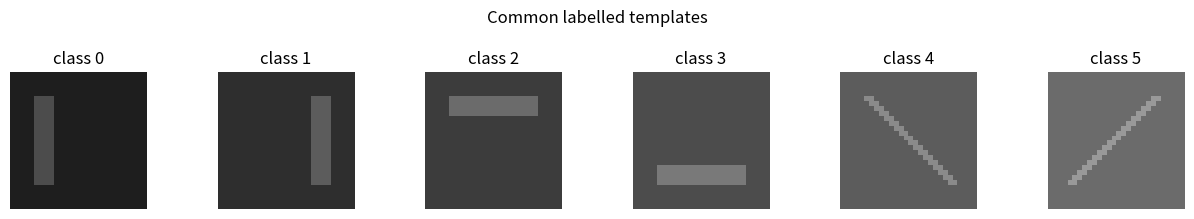
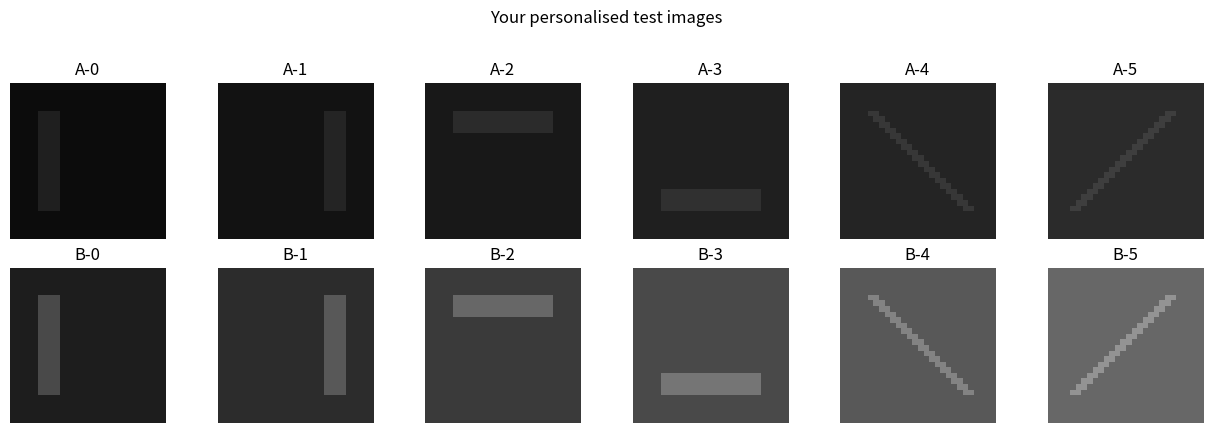

Reproduce these figures in Python, in order.
import hashlib
import numpy as np
import matplotlib.pyplot as plt

np.set_printoptions(precision=3, suppress=True)
plt.rcParams["figure.dpi"] = 120

def show_image(image, title, ax=None):
    if ax is None:
        _, ax = plt.subplots(figsize=(3, 3))
    ax.imshow(np.clip(image, 0, 1), cmap="gray", vmin=0, vmax=1)
    ax.set_title(title)
    ax.axis("off")
    return ax

def show_grid(images, labels, title, columns=6):
    rows = int(np.ceil(len(images) / columns))
    fig, axes = plt.subplots(rows, columns, figsize=(2.1 * columns, 2.1 * rows))
    axes = np.atleast_1d(axes).ravel()
    for ax, image, label in zip(axes, images, labels):
        show_image(image, str(label), ax)
    for ax in axes[len(images):]:
        ax.axis("off")
    fig.suptitle(title, y=1.02)
    plt.tight_layout()
    plt.show()

def accuracy(predicted, expected):
    return 100 * np.mean(np.asarray(predicted) == np.asarray(expected))


def make_symbol(label, size=28):
    # The label-specific background is a deliberate shortcut in this toy dataset.
    # The spatial pattern remains the intended signal.
    background = 0.12 + 0.06 * label
    foreground = background + 0.18
    image = np.full((size, size), background, dtype=float)
    if label == 0:
        image[5:23, 5:9] = foreground
    elif label == 1:
        image[5:23, 19:23] = foreground
    elif label == 2:
        image[5:9, 5:23] = foreground
    elif label == 3:
        image[19:23, 5:23] = foreground
    elif label == 4:
        for i in range(5, 23):
            image[i, i] = foreground
            image[i, i + 1] = foreground
    elif label == 5:
        for i in range(5, 23):
            image[i, size - 1 - i] = foreground
            image[i, size - 2 - i] = foreground
    return image

train_labels = np.arange(6)
train_images = np.stack([make_symbol(label) for label in train_labels])
show_grid(train_images, [f"class {label}" for label in train_labels], "Common labelled templates")
print("train_images shape:", train_images.shape)
print("dtype:", train_images.dtype)
print("minimum and maximum:", (train_images.min(), train_images.max()))


def describe_image(image):
    # TODO: return a dictionary with shape, dtype, minimum, and maximum.
    # Hint: use image.shape, image.dtype, image.min(), and image.max().
    pass

description = describe_image(train_images[0])
print(description if description is not None else "Complete A1, then run this cell again.")


def mean_absolute_distance(image_a, image_b):
    return float(np.mean(np.abs(image_a - image_b)))

def predict_nearest(templates, labels, queries):
    distances = np.mean(
        np.abs(queries[:, None, :, :] - templates[None, :, :, :]),
        axis=(2, 3),
    )
    return labels[np.argmin(distances, axis=1)]

clean_predictions = predict_nearest(train_images, train_labels, train_images)
print("Clean raw-pixel accuracy:", f"{accuracy(clean_predictions, train_labels):.1f}%")
print("Predicted labels:", clean_predictions)


student_id = "DEMO-0000"  # Replace with your own student ID before submission.

def stable_seed(value):
    digest = hashlib.sha256(("CV-LAB1-2026-" + value.strip()).encode("utf-8")).digest()
    return int.from_bytes(digest[:8], "big")

def build_profile(value):
    rng = np.random.default_rng(stable_seed(value))
    variant = int(rng.integers(0, 3))
    sweep_shift = tuple(int(x) for x in rng.choice([-1, 0, 1], size=2, replace=True))
    if variant == 0:
        title = "Two levels of dimming"
        group_a = {"alpha": float(rng.uniform(0.22, 0.42)), "shift": (0, 0)}
        group_b = {"alpha": float(rng.uniform(0.88, 0.98)), "shift": (0, 0)}
    elif variant == 1:
        title = "Dimming with a small alignment change"
        group_a = {"alpha": float(rng.uniform(0.26, 0.46)), "shift": tuple(int(x) for x in rng.choice([-1, 1], size=2))}
        group_b = {"alpha": float(rng.uniform(0.90, 0.98)), "shift": (0, 0)}
    else:
        title = "Brightening and clipping"
        group_a = {"alpha": float(rng.uniform(0.93, 1.07)), "shift": (0, 0)}
        group_b = {"alpha": float(rng.uniform(1.48, 1.90)), "shift": tuple(int(x) for x in rng.choice([-1, 0, 1], size=2))}
    alphas = np.round(np.sort([
        rng.uniform(0.20, 0.48),
        rng.uniform(0.64, 0.84),
        rng.uniform(0.88, 0.98),
        rng.uniform(1.03, 1.16),
        rng.uniform(1.35, 1.85),
    ]), 2)
    signature = hashlib.sha256(value.strip().encode("utf-8")).hexdigest()[:6].upper()
    return {
        "scenario_code": f"S1-{variant + 1}-{signature}",
        "scenario_name": title,
        "group_A": group_a,
        "group_B": group_b,
        "sweep_shift": sweep_shift,
        "sweep_alphas": alphas,
    }

profile = build_profile(student_id)
print("Scenario code:", profile["scenario_code"])
print("Scenario:", profile["scenario_name"])
print("Group A condition:", profile["group_A"])
print("Group B condition:", profile["group_B"])
print("Personal sweep alphas:", profile["sweep_alphas"])
if student_id == "DEMO-0000":
    print("Warning: replace DEMO-0000 with your own student ID before submission.")


def shift_image(image, shift):
    dy, dx = shift
    return np.roll(np.roll(image, dy, axis=0), dx, axis=1)

def apply_condition(image, alpha, shift):
    shifted = shift_image(image, shift)
    return np.clip(shifted * alpha, 0, 1)

def condition_for_group(group_name):
    return profile["group_A"] if group_name == "A" else profile["group_B"]

test_images = []
test_labels_list = []
test_groups_list = []
for group_name in ["A", "B"]:
    condition = condition_for_group(group_name)
    for label, image in zip(train_labels, train_images):
        test_images.append(apply_condition(image, condition["alpha"], condition["shift"]))
        test_labels_list.append(label)
        test_groups_list.append(group_name)

test_images = np.stack(test_images)
test_labels = np.asarray(test_labels_list)
test_groups = np.asarray(test_groups_list)
raw_predictions = predict_nearest(train_images, train_labels, test_images)
raw_overall = accuracy(raw_predictions, test_labels)

show_grid(test_images, [f"{group}-{label}" for group, label in zip(test_groups, test_labels)], "Your personalised test images")
print(f"Raw-pixel overall accuracy: {raw_overall:.1f}%")
print("Raw predicted labels:", raw_predictions)


def group_accuracy(expected, predicted, groups):
    # TODO: return a dictionary mapping each group to its percentage accuracy.
    # Hint: for each value in np.unique(groups), make a Boolean mask.
    # Then use accuracy(predicted[mask], expected[mask]).
    pass

raw_group_scores = group_accuracy(test_labels, raw_predictions, test_groups)
print(raw_group_scores if raw_group_scores is not None else "Complete B1, then run this cell again.")


def normalise_one(image):
    # TODO: subtract the image mean and divide by image.std().
    # If the standard deviation is less than 1e-8, return np.zeros_like(image).
    pass

def normalise_batch(images):
    # TODO: apply normalise_one to every image and stack the results.
    pass

probe = normalise_one(train_images[0])
if probe is None:
    print("Complete C1, then run this cell again.")
else:
    print("mean after normalisation:", round(float(probe.mean()), 6))
    print("std after normalisation:", round(float(probe.std()), 6))


probe = normalise_one(train_images[0])
if probe is None:
    print("Complete C1 before running the repair.")
else:
    repaired_predictions = predict_nearest(
        normalise_batch(train_images),
        train_labels,
        normalise_batch(test_images),
    )
    repaired_overall = accuracy(repaired_predictions, test_labels)
    repaired_group_scores = group_accuracy(test_labels, repaired_predictions, test_groups)
    print(f"Repaired overall accuracy: {repaired_overall:.1f}%")
    print("Repaired group scores:", repaired_group_scores)


def evaluate_personal_sweep(alphas):
    # TODO: for each alpha:
    # 1. create one transformed copy of every training image with sweep_shift,
    # 2. predict with the raw templates,
    # 3. store the accuracy in a dictionary keyed by alpha.
    # Return the dictionary.
    pass

sweep_scores = evaluate_personal_sweep(profile["sweep_alphas"])
print(sweep_scores if sweep_scores is not None else "Complete E1, then run this cell again.")
